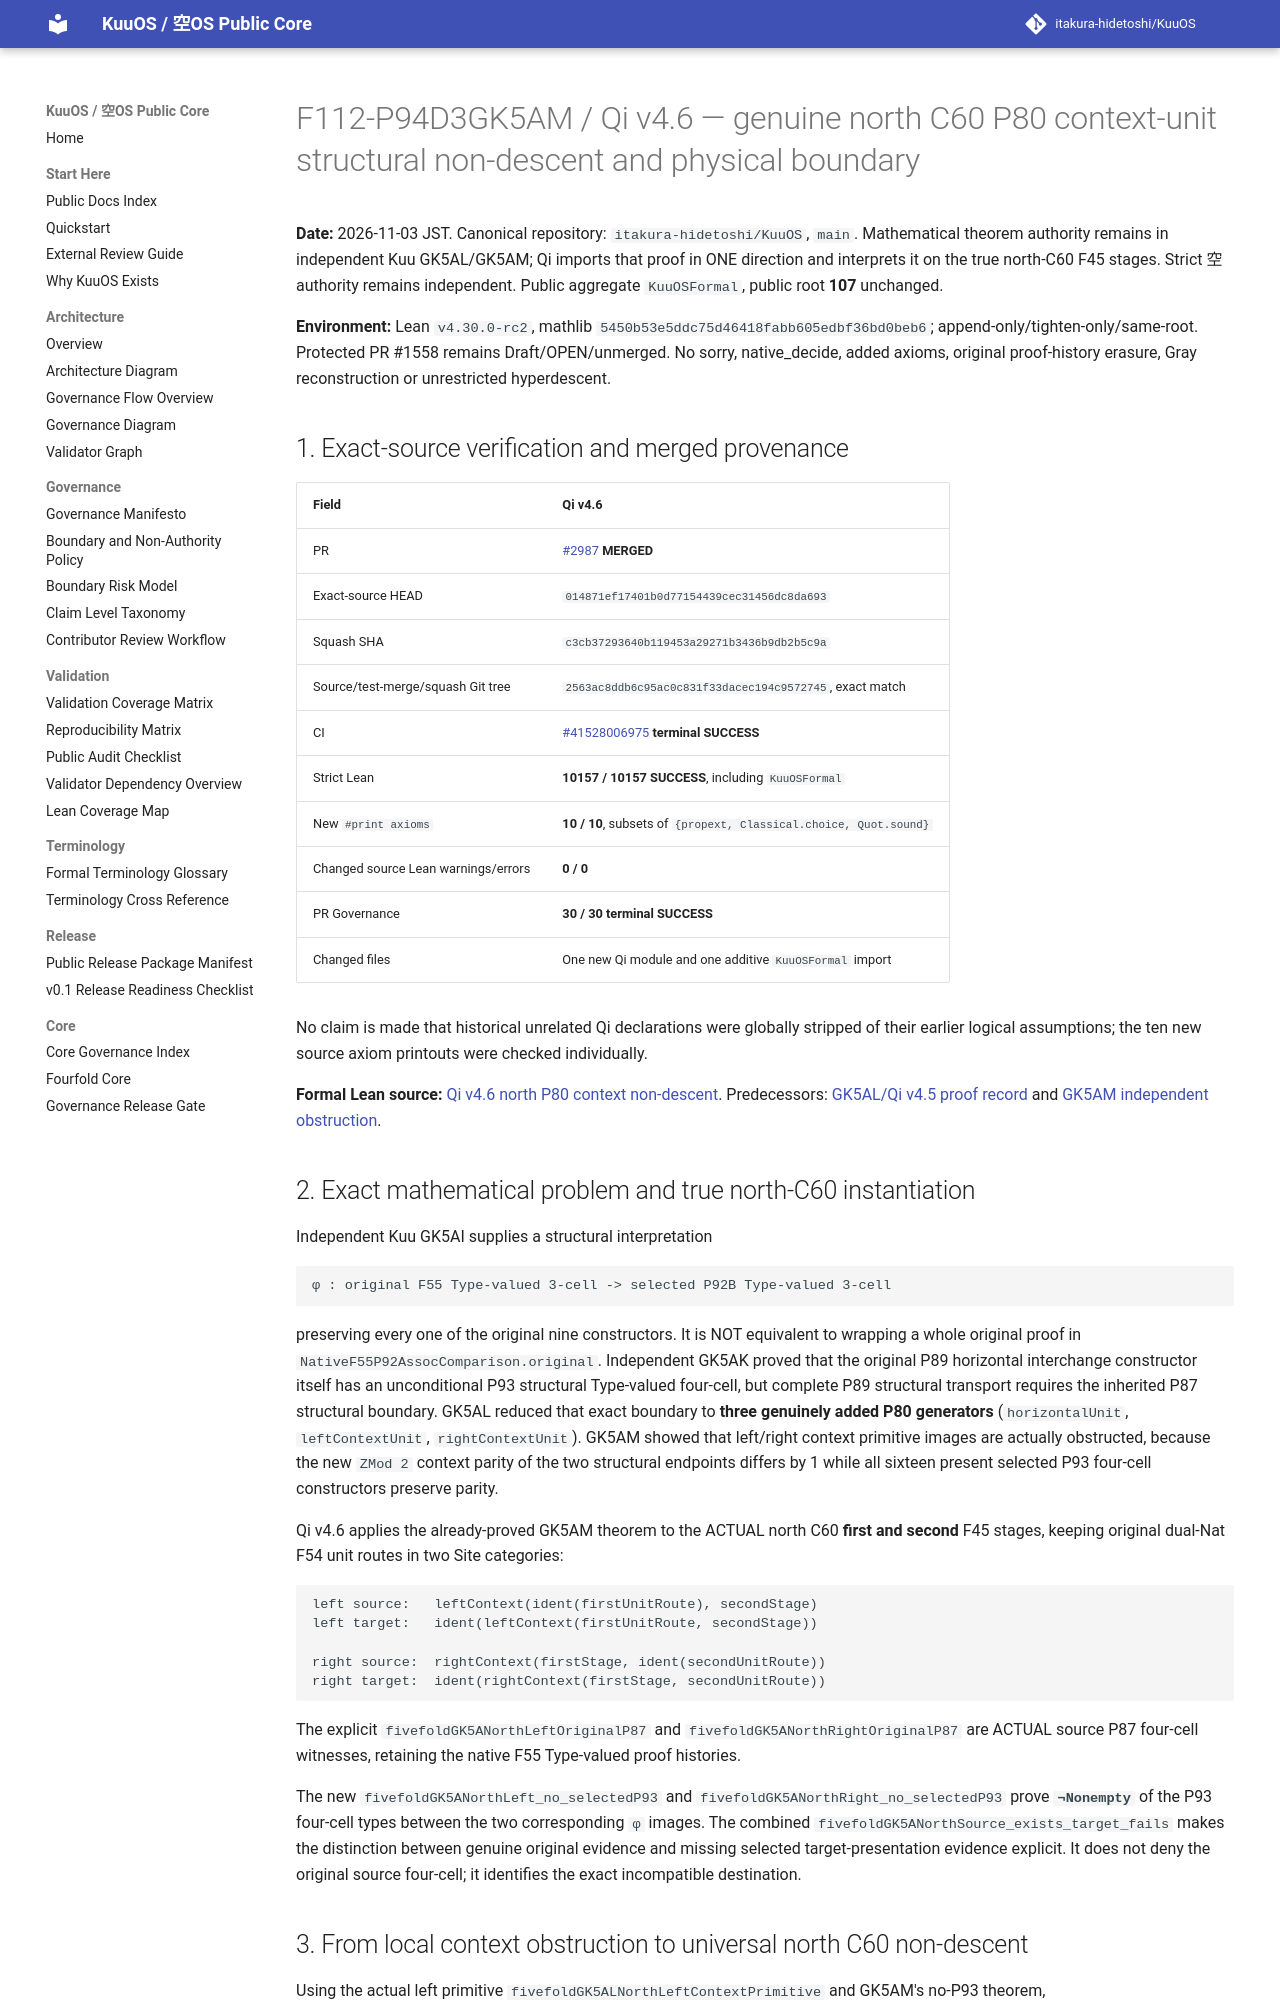

repository: itakura-hidetoshi/KuuOS · page: formal/GK5AM-Qi-v4_6-north-P80-context-structural-no-descent/index.html · generator: mkdocs

# F112-P94D3GK5AM / Qi v4.6 — genuine north C60 P80 context-unit structural non-descent and physical boundary

**Date:** 2026-11-03 JST. Canonical repository: `itakura-hidetoshi/KuuOS`, `main`. Mathematical theorem authority remains in independent Kuu GK5AL/GK5AM; Qi imports that proof in ONE direction and interprets it on the true north-C60 F45 stages. Strict 空 authority remains independent. Public aggregate `KuuOSFormal`, public root **107** unchanged.

**Environment:** Lean `v4.30.0-rc2`, mathlib `5450b53e5ddc75d46418fabb605edbf36bd0beb6`; append-only/tighten-only/same-root. Protected PR #1558 remains Draft/OPEN/unmerged. No sorry, native_decide, added axioms, original proof-history erasure, Gray reconstruction or unrestricted hyperdescent.

## 1. Exact-source verification and merged provenance

| Field | Qi v4.6 |
| --- | --- |
| PR | [#2987](https://github.com/itakura-hidetoshi/KuuOS/pull/2987) **MERGED** |
| Exact-source HEAD | `014871ef17401b0d77154439cec31456dc8da693` |
| Squash SHA | `c3cb37293640b119453a29271b3436b9db2b5c9a` |
| Source/test-merge/squash Git tree | `2563ac8ddb6c95ac0c831f33dacec194c9572745`, exact match |
| CI | [#41528006975](https://github.com/itakura-hidetoshi/KuuOS/actions/runs/41528006975) **terminal SUCCESS** |
| Strict Lean | **10157 / 10157 SUCCESS**, including `KuuOSFormal` |
| New `#print axioms` | **10 / 10**, subsets of `{propext, Classical.choice, Quot.sound}` |
| Changed source Lean warnings/errors | **0 / 0** |
| PR Governance | **30 / 30 terminal SUCCESS** |
| Changed files | One new Qi module and one additive `KuuOSFormal` import |

No claim is made that historical unrelated Qi declarations were globally stripped of their earlier logical assumptions; the ten new source axiom printouts were checked individually.

**Formal Lean source:** [Qi v4.6 north P80 context non-descent](../../formal/KUOS/Architecture/QiWuxingGK5AMNorthContextNonDescentV4_6.lean). Predecessors: [GK5AL/Qi v4.5 proof record](GK5AL-Qi-v4_5-primitive-P80-unit-structural-boundary.md) and [GK5AM independent obstruction](GK5AM-context-parity-original-P80-unit-no-P93-structural-lift.md).

## 2. Exact mathematical problem and true north-C60 instantiation

Independent Kuu GK5AI supplies a structural interpretation

```text
φ : original F55 Type-valued 3-cell -> selected P92B Type-valued 3-cell
```

preserving every one of the original nine constructors. It is NOT equivalent to wrapping a whole original proof in `NativeF55P92AssocComparison.original`. Independent GK5AK proved that the original P89 horizontal interchange constructor itself has an unconditional P93 structural Type-valued four-cell, but complete P89 structural transport requires the inherited P87 structural boundary. GK5AL reduced that exact boundary to **three genuinely added P80 generators** (`horizontalUnit`, `leftContextUnit`, `rightContextUnit`). GK5AM showed that left/right context primitive images are actually obstructed, because the new `ZMod 2` context parity of the two structural endpoints differs by 1 while all sixteen present selected P93 four-cell constructors preserve parity.

Qi v4.6 applies the already-proved GK5AM theorem to the ACTUAL north C60 **first and second** F45 stages, keeping original dual-Nat F54 unit routes in two Site categories:

```text
left source:   leftContext(ident(firstUnitRoute), secondStage)
left target:   ident(leftContext(firstUnitRoute, secondStage))

right source:  rightContext(firstStage, ident(secondUnitRoute))
right target:  ident(rightContext(firstStage, secondUnitRoute))
```

The explicit `fivefoldGK5ANorthLeftOriginalP87` and `fivefoldGK5ANorthRightOriginalP87` are ACTUAL source P87 four-cell witnesses, retaining the native F55 Type-valued proof histories.

The new `fivefoldGK5ANorthLeft_no_selectedP93` and `fivefoldGK5ANorthRight_no_selectedP93` prove **`¬Nonempty`** of the P93 four-cell types between the two corresponding `φ` images. The combined `fivefoldGK5ANorthSource_exists_target_fails` makes the distinction between genuine original evidence and missing selected target-presentation evidence explicit. It does not deny the original source four-cell; it identifies the exact incompatible destination.
